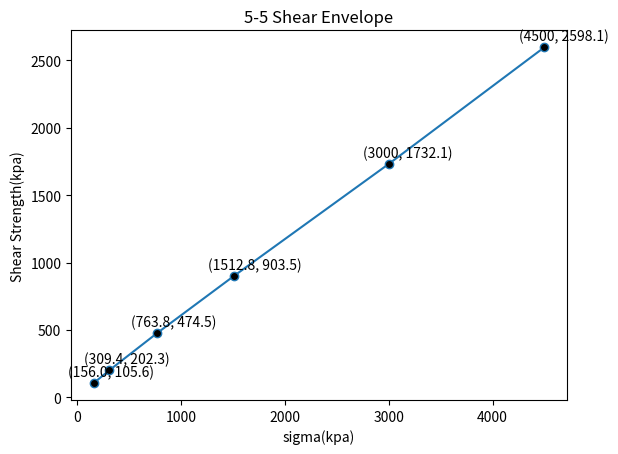

This chart was generated by the following Python code:
from math import log, sin, pi
from matplotlib import pyplot as plt


def q5_5():
    sig = [156.0, 309.4, 763.8, 1512.8, 3000, 4500]
    tao = [105.6, 202.3, 474.5, 903.5, 1732.1, 2598.1]
    plt.title('5-5 Shear Envelope')
    plt.plot(sig, tao, markerfacecolor='black', marker='o')
    for s, t in zip(sig, tao):
        plt.text(s - 250, t + 50, '({}, {})'.format(s, t))
    plt.xlabel('sigma(kpa)')
    plt.ylabel('Shear Strength(kpa)')
    plt.show()


def q5_12():
    fip, fic, gama, k0, rq, q = 36, 30, 22, 0.45, 1, 10
    gama -= 9.81
    k = 1
    x, ang = [], []
    # k = 2
    for z in range(1, 11):
        sigv = gama*z
        sigh = k0*sigv
        sig3 = (sigv + 2*sigh)/3
        dr = 0.6 + 0.015*z
        while True:
            sigm = sig3/(1 - sin(fip/180 * pi))
            # sigm = sig3/(1 - sin(fip/180 * pi))*(3 - sin(fip/180 * pi))/3
            ir = dr * (q - log(sigm)) - rq
            fip_new = fic + (5 - 2 * (k - 1)) * ir
            # fip_new = fic + (5 - 2 * (k - 1)) * ir
            if abs(fip_new - fip) < 1e-1:
                x.append(z)
                ang.append(fip)
                fip = 36
                break
            else:
                fip = fip_new
    # plt.title('5-14 Triaxial')
    plt.title('5-14 Plane strain')
    plt.plot(x, ang)
    plt.xlabel('Z(m)')
    plt.ylabel('Peak friction angle')
    plt.show()


def q5_13():
    emax, emin, cg, eg, ng = 0.8, 0.48, 650, 2.17, 0.45
    gama, k0 = 22, 0.45
    # gama -= 9.81
    x, g = [], []
    for z in range(1, 11):
        sigv = gama*z
        sigh = k0*sigv
        sig3 = (sigv + 2*sigh)/3
        dr = 0.6 + 0.015*z
        e = emax - dr*(emax - emin)
        g0 = cg*(eg - e)*(eg - e)/(1 + e)*pow(sig3/100, ng)*100
        x.append(z)
        g.append(g0)
    plt.title('5-13')
    plt.plot(x, g)
    plt.xlabel('Z(m)')
    plt.ylabel('G0(Kpa)')
    plt.show()


q5_5()
